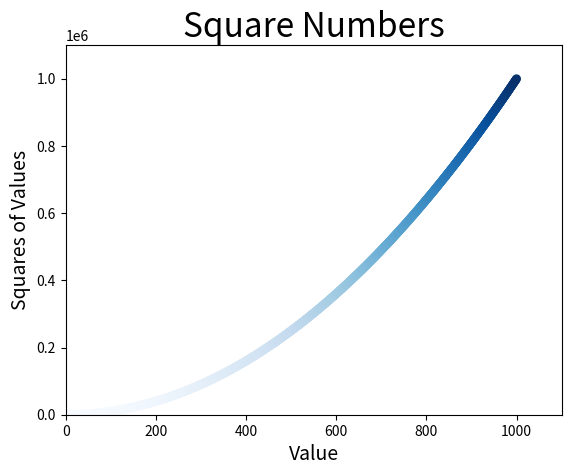

Reproduce this figure in Python.
# -*- coding: utf-8 -*-
'''
@author: acer4560g
@file: scatter_squares.py
@time: 2020/2/5 16:44
@contact:python初学者(微信公众号)
@vision:3.7.3 
--------------------- 
'''
import matplotlib.pyplot as plt

x_values=list(range(1,1001))
y_values=[x**2 for x in x_values]

plt.scatter(x_values,y_values,c=y_values,cmap=plt.cm.Blues,edgecolors='none',s=40)

#设置图标标题并给坐标轴加上标签
plt.title('Square Numbers',fontsize=24)
plt.xlabel('Value',fontsize=14)
plt.ylabel('Squares of Values',fontsize=14)

#保存文件
#plt.savefig('Squares_plot.png',bbox_inches='tight')

#设置刻度标记的大小
plt.axis([0,1100,0,1100000])

plt.show()
